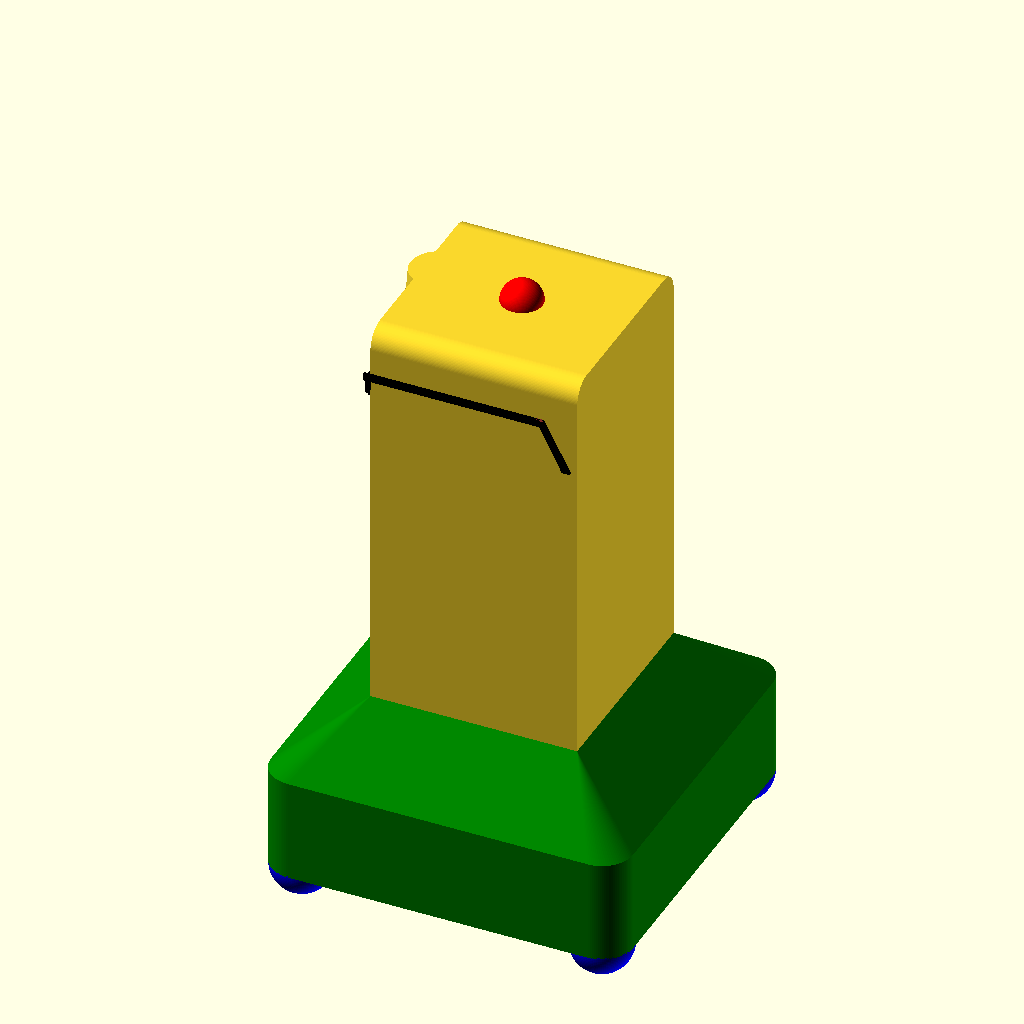
Cell 1 — every parameter at its default value.
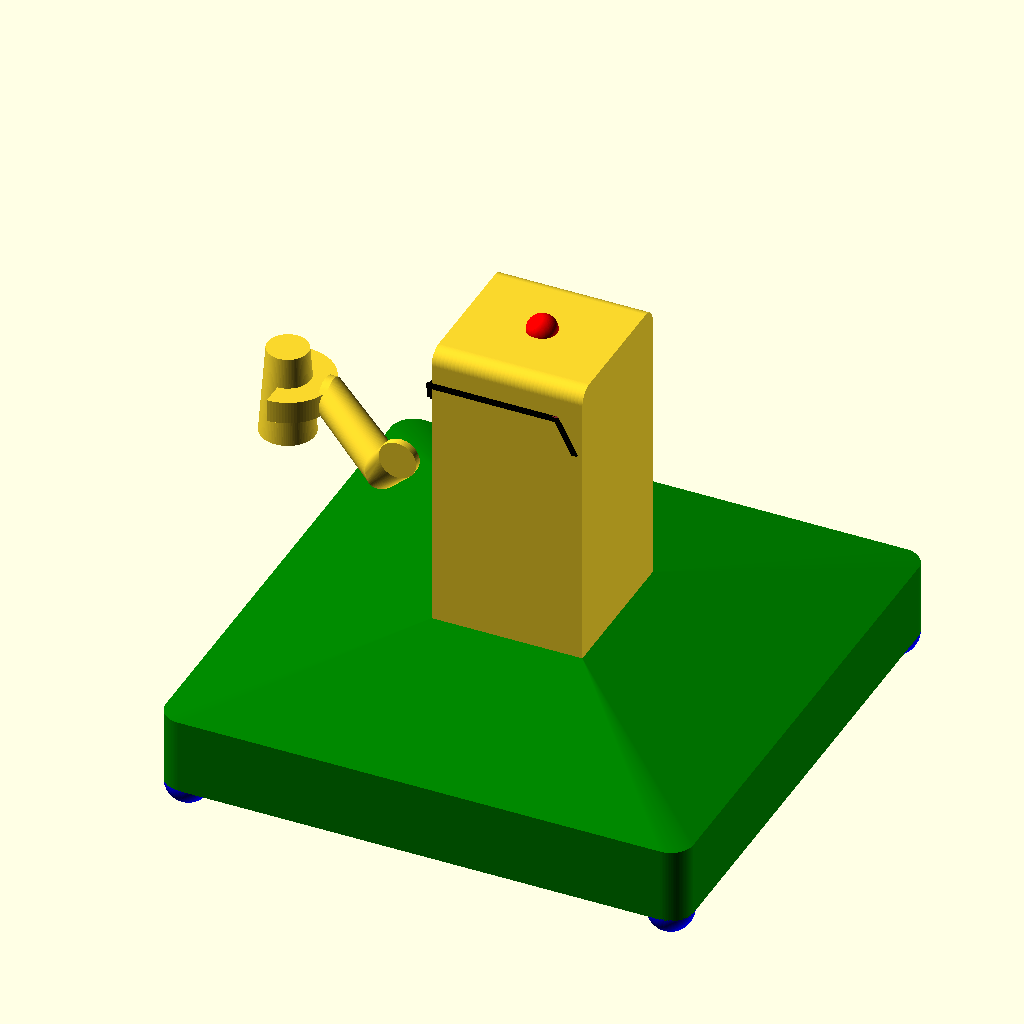
Cell 2: the same model with base = 70.
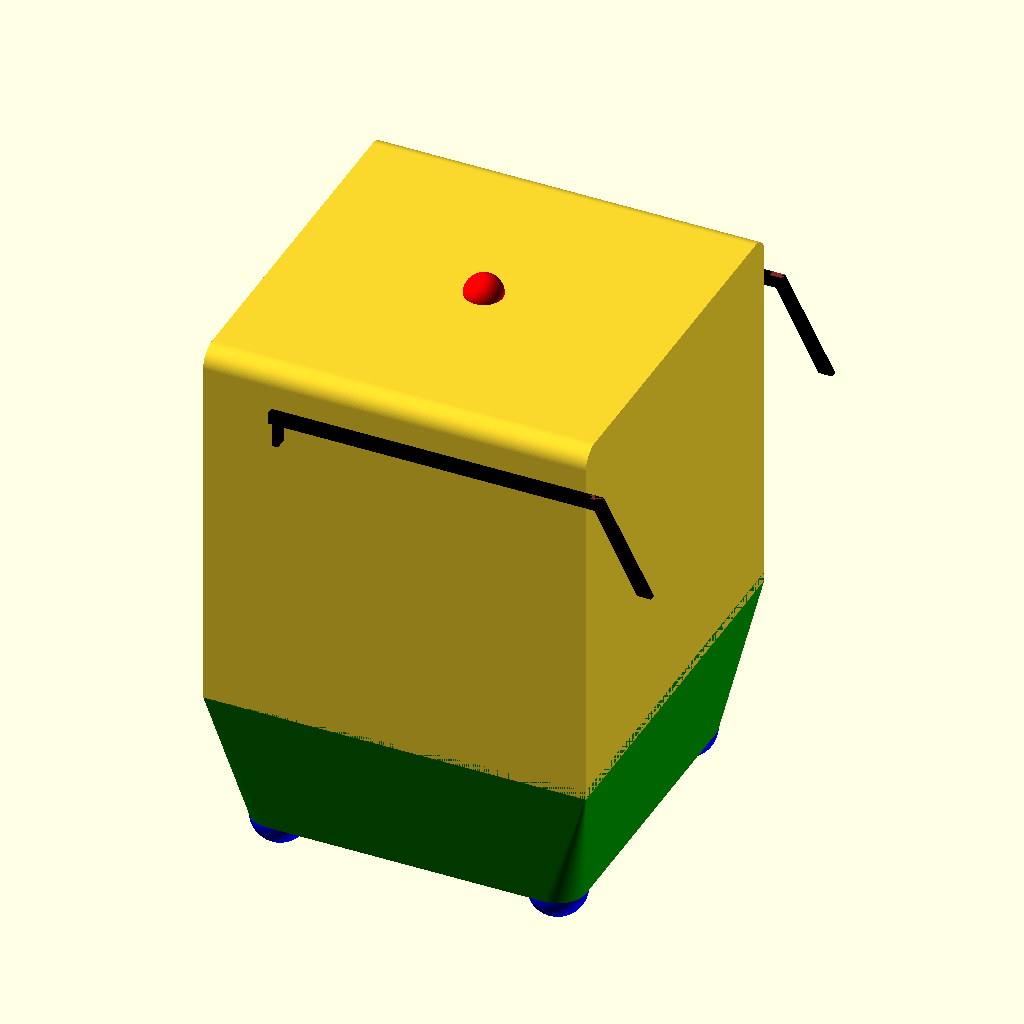
Cell 3 — body set to 40, the other parameters unchanged.
The same orthographic view direction (rotation 55°, 0°, 25°; colour scheme Cornfield) for every cell, with the view re-fitted per cell, so scale and position can differ between cells.
OpenSCAD source file marvin/marvin.scad:
$fn = 100;

base = 35;
body = 20;

module rc(a, b, c, r, to) {
    hull() {
        if (to)
        translate([0, 0, r])
        cube([a, b, c - r * 2]);
        else
        cube([a, b, c - r]);
        
        for (y = [r, b - r])
        translate([0, y, c - r])
        rotate([0, 90, 0])
        cylinder(r = r, h = a);

        if (to)
        for (y = [r, b - r])
        translate([0, y, r])
        rotate([0, 90, 0])
        cylinder(r = r, h = a);
    }
}

module stem() {
    translate([-152, 36, 0])
    cube([106, 4, 2]);
    
    hull() {
        #translate([-34.5, 10, 0])
        cube([4.5, 0.1, 2]);
        
        #translate([-50, 39.9, 0])
        cube([4, 0.1, 2]);
    }
}

// https://www.thingiverse.com/thing:776622
module glasses() {
    f = body / 122;
    
    scale([f, f, f])
    translate([0, -61, -40])
    union() {
        translate([-10, -24, -20])
        rotate([90, 0, -90])
        import("dealwithit_main_hole.stl");
        
        for (y = [0, 124])
        rotate([90, 0, 0])
        translate([138, 0, -y])
        //import("dealwithit_stem.stl");
        stem();
    }
}

// https://openhome.cc/eGossip/OpenSCAD/SectorArc.html
module sector(radius, angles, fn = $fn) {
    r = radius / cos(180 / fn);
    step = -360 / fn;

    points = concat([[0, 0]],
        [for(a = [angles[0] : step : angles[1] - 360]) 
            [r * cos(a), r * sin(a)]
        ],
        [[r * cos(angles[1]), r * sin(angles[1])]]
    );

    difference() {
        circle(radius, $fn = fn);
        polygon(points);
    }
}
module arc(radius, angles, width = 1, fn = $fn) {
    difference() {
        sector(radius + width, angles, fn);
        sector(radius, angles, fn);
    }
}

module glas() {
    difference() {
        cylinder(d1 = 9, d2 = 12, h = 20);
        
        translate([0, 0, 1])
        scale([0.8, 0.8, 1.1])
        cylinder(d1 = 9, d2 = 12, h = 20);
    }
}

module gripper() {
    difference() {
        cylinder(d = 12, h = 3);
        
        translate([-20, -10, -10])
        cube([20, 20, 20]);
        
        translate([0, 0, -1])
        cylinder(d = 5.5, h = 5);
    }
}

module arm() {
    hull() {
        translate([5, 0, -5.5])
        rotate([0, 90, 0])
        cylinder(d = 5, h = 1);
        
        translate([15, -5, -10])
        rotate([0, 90, -45])
        cylinder(d = 5, h = 1);
    }
    hull() {
        translate([15, -5, -10])
        rotate([0, 90, -45])
        cylinder(d = 5, h = 1);
        
        translate([22, -15, 0])
        rotate([0, 90, -90])
        cylinder(d = 5, h = 1);
    }
    
    translate([0, 0, -7])
    gripper();
    
    // glass
    rotate([180, 0, 0])
    scale(0.6)
    glas();
}

module marvin() {
    // base
    color("green")
    hull() {
        translate([0, 0, 10])
        rotate([0, 90, 0])
        rc(10, base, base, 3, true);

        translate([(base - body) / 2, (base - body) / 2, 15])
        cube([body, body, 1]);
    }
    
    // feet
    color("blue")
    for (x = [3, base - 3])
    for (y = [3, base - 3])
    translate([x, y, 0])
    sphere(r = 3);

    // body
    translate([(base - body) / 2, (base - body) / 2, 15]) {
        difference() {
            rc(body, body, 40, 2, false);
            
            // face
            translate([-1, 2.5, 25.5])
            rc(2, 15, 12, 2, true);
        }
        
        // mouth
        color("yellow")
        translate([-1, 2.5, 25.5])
        translate([2.5, 4, 0])
        rotate([0, -90, 0])
        rotate([0, 0, -50])
        linear_extrude(1.7)
        arc(3, [10, 120], 1);
    }
    
    // arm
    translate([-2, 42, -3]) {
        translate([0, 0, 40])
        arm();
        
        //%cylinder(d = 0.2, h = 40);
        
        // puddle
        //cylinder(d = 10, h = 0.5);
        
        // TODO ice cubes
    }
    
    // glasses
    color("black")
    translate([base / 2 - 8.3, base / 2, 50.5])
    glasses();
    
    // lamp
    color("red")
    translate([base / 2, base / 2, 55])
    sphere(r = 2);
}

translate([0, 0, 3])
marvin();
Customizer parameters (derived from the source; name, type, default, range or options):
base: number, default 35
body: number, default 20
